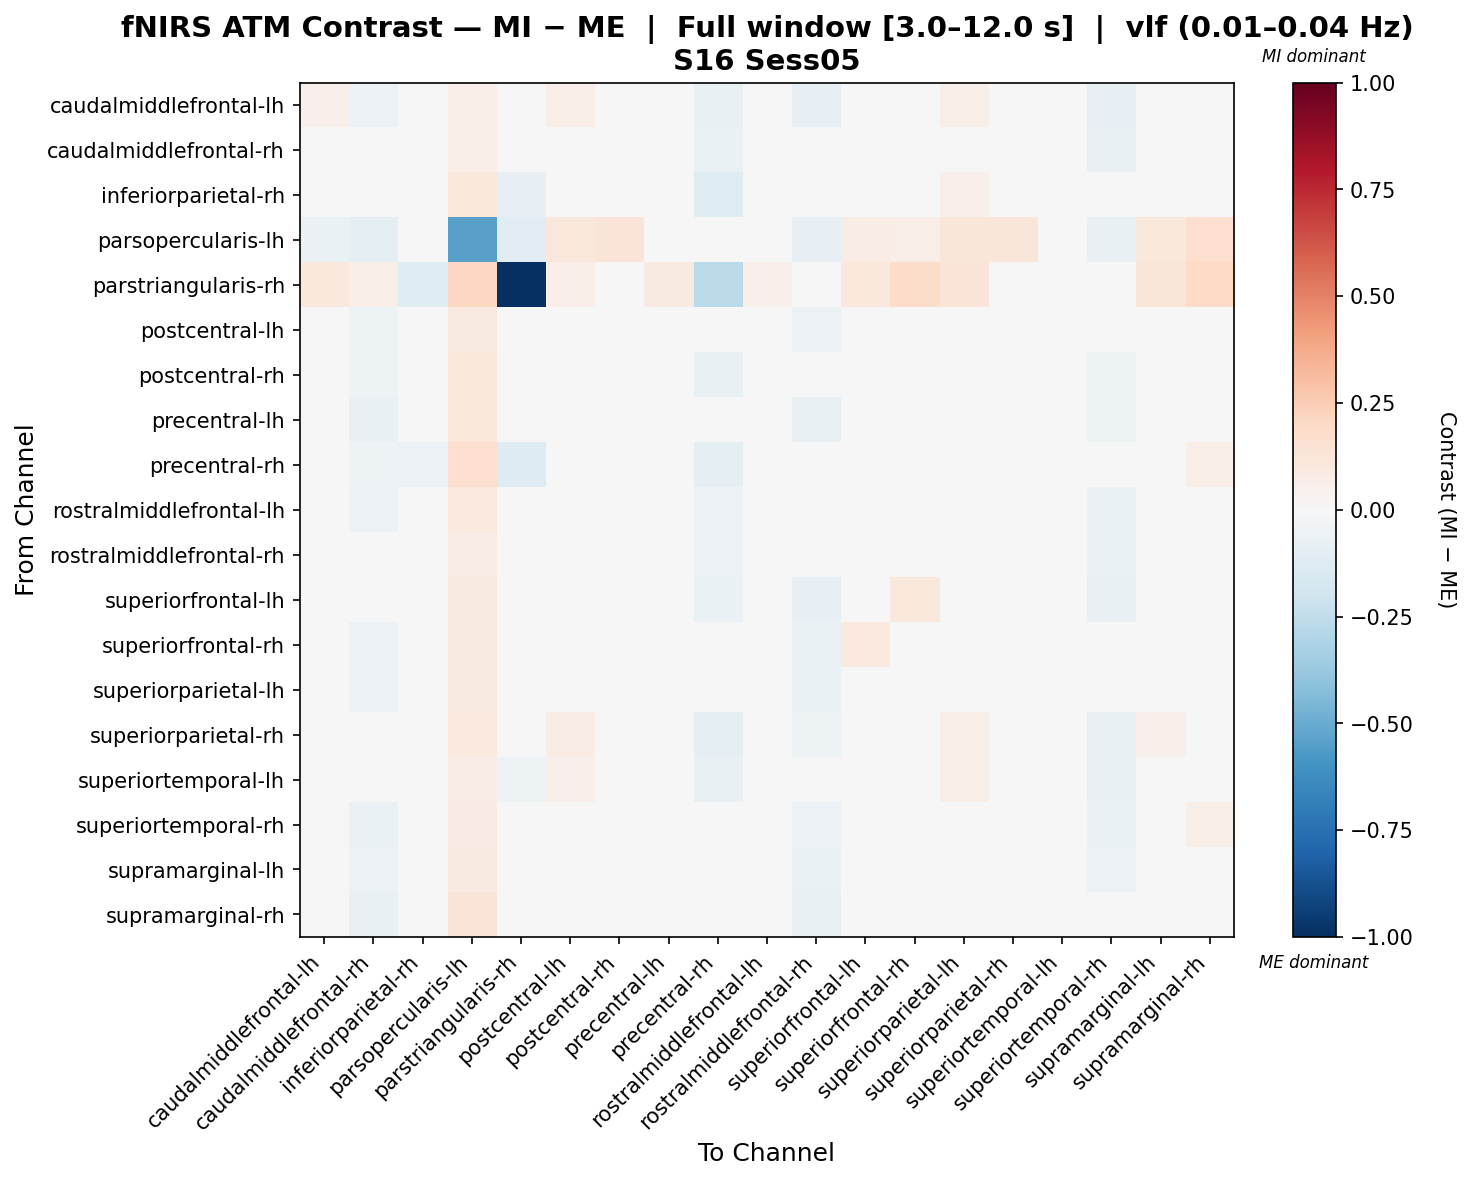

The file beside this chart, header and first rows:
, caudalmiddlefrontal-lh, caudalmiddlefrontal-rh, inferiorparietal-rh, parsopercularis-lh, parstriangularis-rh, postcentral-lh, postcentral-rh, precentral-lh, precentral-rh, rostralmiddlefrontal-lh, rostralmiddlefrontal-rh, superiorfrontal-lh, superiorfrontal-rh, superiorparietal-lh, superiorparietal-rh, superiortemporal-lh, superiortemporal-rh, supramarginal-lh, supramarginal-rh
caudalmiddlefrontal-lh, 0.05228, -0.05491, -0.04304, 0.06305, -0.009545, 0.06398, -0.03221, -0.01127, -0.07459, -0.03404, -0.07971, 0.04673, 0.04349, 0.06182, 0.02197, 0.02469, -0.08457, 0.03531, 0.01056
caudalmiddlefrontal-rh, 0.00789, -0.005915, -0.0143, 0.06814, -0.00611, 0.03355, -0.02064, -0.01914, -0.06619, 0.01073, -0.04256, 0.04213, 0.0238, 0.02392, 0.01528, 0.02142, -0.07542, 0.0127, -0.009264
inferiorparietal-rh, 0.0009941, -0.02903, -0.03316, 0.1167, -0.07844, 0.04861, -0.01048, 0.02958, -0.1177, 0.03359, -0.02251, 0.01256, 0.0261, 0.05412, -0.02856, -0.02001, -0.04651, 0.0311, 0.03306
parsopercularis-lh, -0.06508, -0.09676, 0.0007259, -0.5409, -0.1029, 0.1116, 0.1275, 0.02847, -0.002296, -0.008557, -0.08319, 0.07696, 0.06474, 0.1214, 0.1214, 0.04819, -0.07374, 0.1071, 0.1652
parstriangularis-rh, 0.1063, 0.06377, -0.1227, 0.2033, -1.0, 0.06377, 0.04704, 0.08887, -0.2678, 0.05095, 0.03867, 0.1071, 0.1821, 0.1257, -0.005467, -0.01989, 0.02032, 0.1223, 0.1955
postcentral-lh, 0.03308, -0.05008, -0.01145, 0.087, -0.01492, 0.008266, -0.001407, -0.003738, -0.04695, 0.003646, -0.05764, 0.04035, -0.01337, 0.01474, 0.03498, 0.001375, -0.04722, 0.01541, 0.007916
postcentral-rh, -0.004387, -0.05212, -0.00504, 0.1133, -0.01047, 0.04543, 0.0215, -0.008505, -0.07273, 0.00769, -0.04941, 0.009813, -0.001042, 0.0495, -0.009024, -0.0336, -0.05416, 0.02174, 0.03157
precentral-lh, 0.001025, -0.07558, -0.01506, 0.1073, -0.0005764, 0.03701, -0.01652, 0.03097, -0.03867, 0.01605, -0.07239, 0.02313, -0.01493, 0.03808, 0.00322, 0.009768, -0.0541, 0.01131, 0.01
precentral-rh, 0.00191, -0.05443, -0.05758, 0.1649, -0.1315, 0.03543, -0.01093, 0.02817, -0.08993, 0.02257, -0.03785, 0.007795, 0.04875, 0.04283, -0.02842, -0.02538, -0.0003211, 0.02134, 0.06264
rostralmiddlefrontal-lh, -0.012, -0.05714, -0.006616, 0.1015, -0.02461, 0.03757, -0.02224, 0.005805, -0.05676, 0.01668, -0.04076, 0.03032, 0.008177, 0.03862, 0.01436, 0.00685, -0.06503, 0.016, 0.00924
rostralmiddlefrontal-rh, -0.0004643, -0.02852, 0.003682, 0.07614, -0.01388, 0.031, -0.008975, -0.01587, -0.0552, 0.03141, -0.02573, 0.009162, 0.01607, 0.02675, 0.007697, 0.002992, -0.06496, 0.009925, -0.001221
superiorfrontal-lh, 0.02072, -0.03075, -0.03846, 0.08888, 0.02472, 0.04784, -0.04912, -0.01917, -0.06761, -0.004395, -0.08426, 0.0471, 0.1019, 0.04784, 0.01094, -0.01358, -0.07221, 0.01046, -0.02085
superiorfrontal-rh, 0.03264, -0.05579, -0.01947, 0.09193, -0.005222, 0.001271, -0.02447, -0.02676, -0.02836, 0.00125, -0.06477, 0.09598, 0.03428, 0.01152, 0.02896, -0.03768, -0.04884, -0.0001141, 0.01366
superiorparietal-lh, 0.03516, -0.05813, -0.01032, 0.09233, -0.00128, 0.01067, -0.01022, -0.01053, -0.03967, 0.002596, -0.06582, 0.04489, -0.01455, 0.02775, 0.02453, 0.00178, -0.04376, 0.004466, 0.01011
superiorparietal-rh, 0.02747, -0.04232, -0.04729, 0.0977, -0.03117, 0.07079, -0.03511, -0.007567, -0.1013, 0.02116, -0.05292, 0.03492, 0.03098, 0.06212, 0.01092, -0.02281, -0.07553, 0.05145, 0.008485
superiortemporal-lh, 0.03492, -0.02258, -0.02787, 0.07642, -0.05032, 0.05241, -0.04045, 0.01066, -0.073, 0.02786, -0.04799, 0.02644, -0.01568, 0.05597, 0.005251, 0.02358, -0.07695, 0.04167, -0.0003277
superiortemporal-rh, -0.009232, -0.06314, 0.009216, 0.0789, -0.02965, 0.03541, -0.01209, 0.01838, -0.019, 0.01069, -0.05537, 0.00868, 0.02981, 0.04177, -0.01817, -0.0356, -0.06317, 0.01464, 0.05794
supramarginal-lh, 0.02134, -0.05627, -0.01322, 0.08686, 0.009674, 0.03753, -0.01815, -0.006388, -0.04887, 0.009236, -0.06537, 0.02317, -0.008859, 0.02198, 0.03822, 0.0001148, -0.05759, 0.03604, -0.009443
supramarginal-rh, 0.003705, -0.07644, -0.006574, 0.1293, 0.02422, 0.03547, -0.005666, -0.01124, -0.02315, -0.004759, -0.07669, 0.002111, 0.01264, 0.03914, -0.002566, -0.04107, -0.03131, 0.0005844, 0.03225
